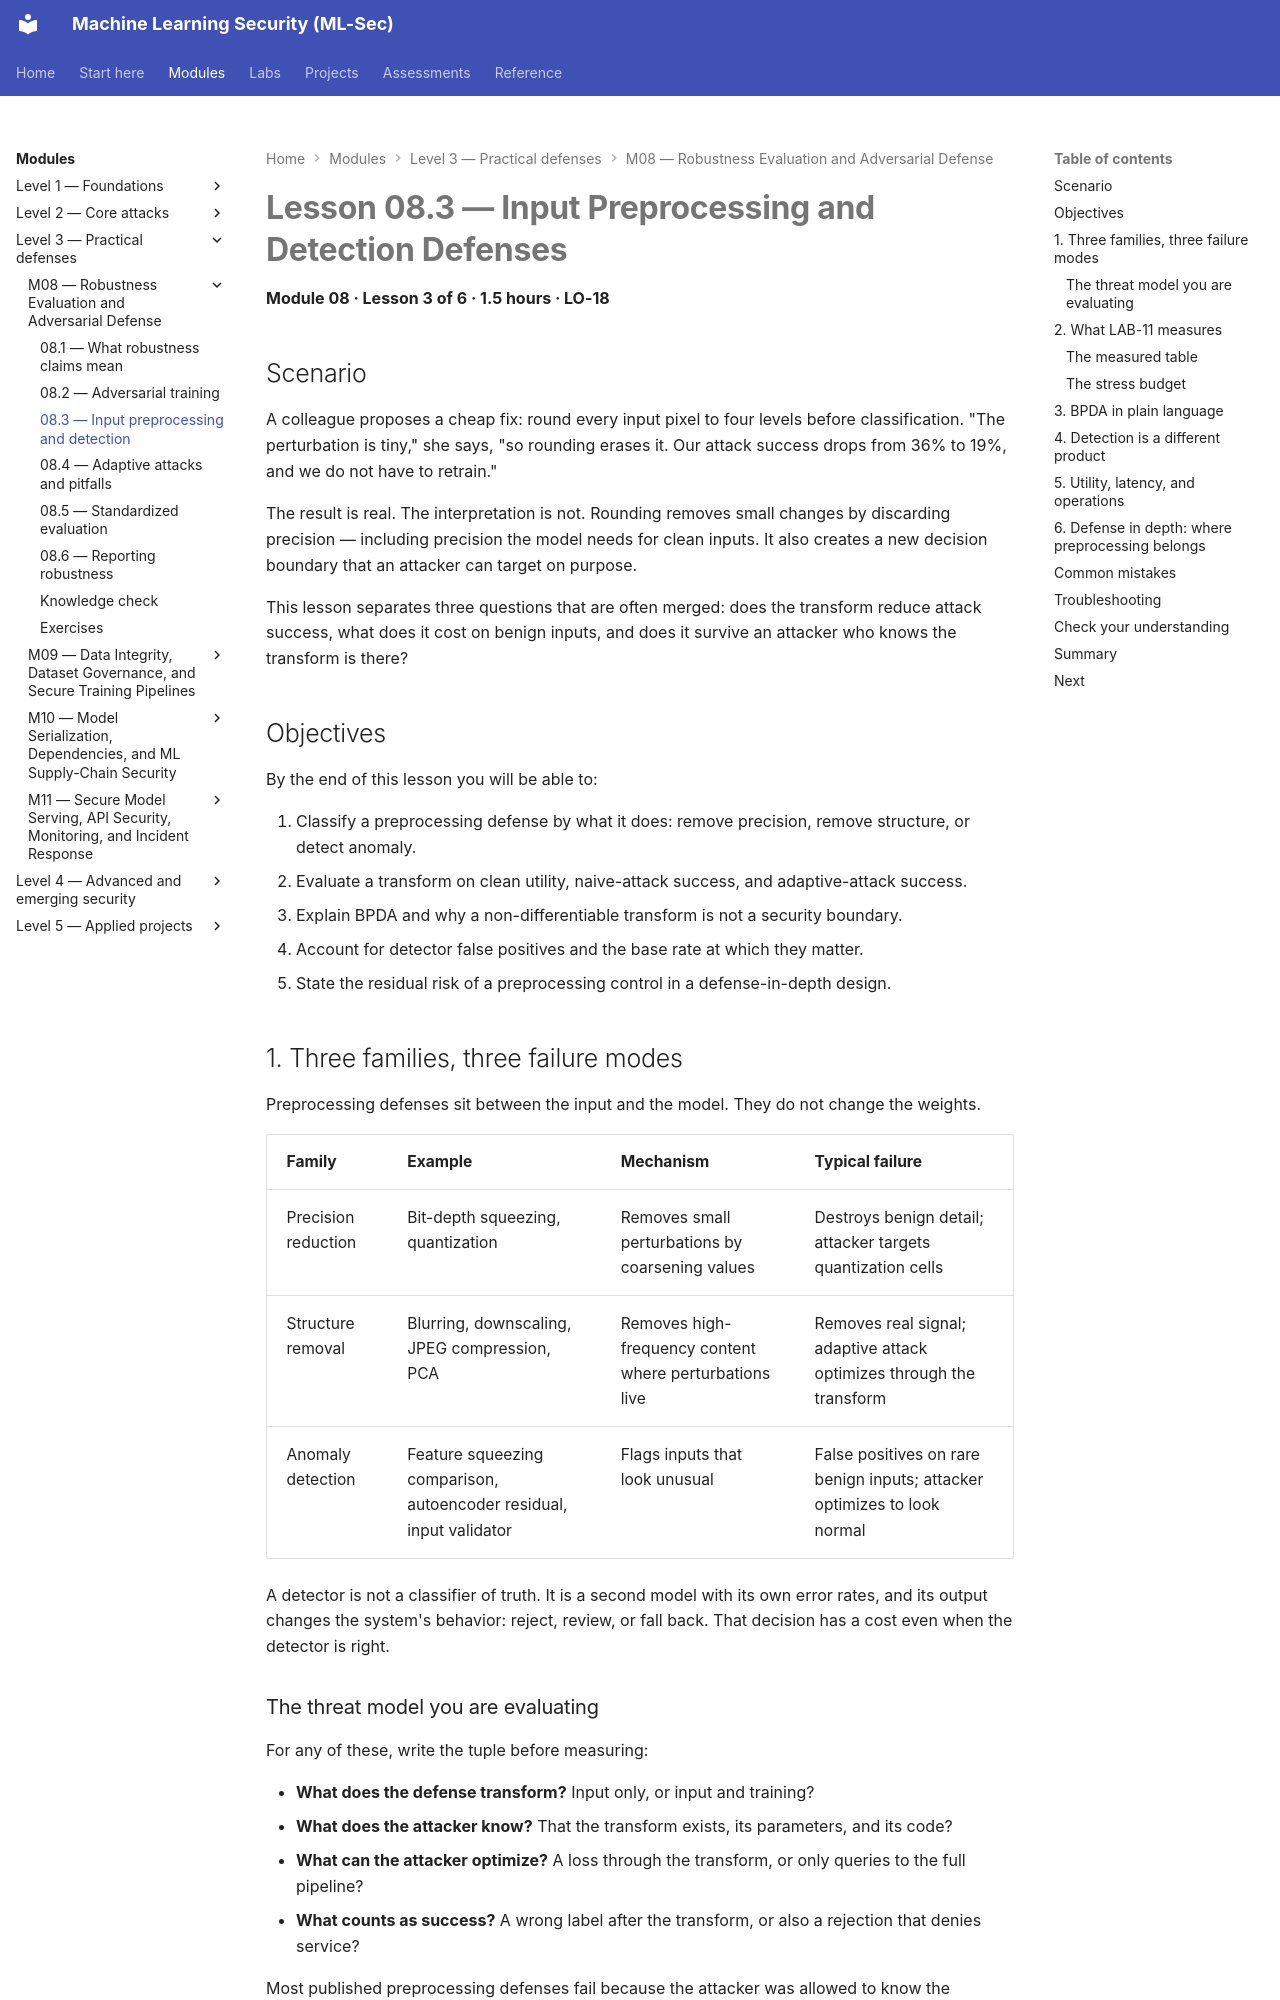

repository: nadeem-majeedch/MLSec · page: modules/m08-robustness-defense/lesson-3-input-preprocessing-and-detection/index.html · generator: mkdocs

# Lesson 08.3 — Input Preprocessing and Detection Defenses

<a id="m08-l3"></a>

**Module 08 · Lesson 3 of 6 · 1.5 hours · LO-18**

## Scenario

A colleague proposes a cheap fix: round every input pixel to four levels before classification. "The perturbation is tiny," she says, "so rounding erases it. Our attack success drops from 36% to 19%, and we do not have to retrain."

The result is real. The interpretation is not. Rounding removes small changes by discarding precision — including precision the model needs for clean inputs. It also creates a new decision boundary that an attacker can target on purpose.

This lesson separates three questions that are often merged: does the transform reduce attack success, what does it cost on benign inputs, and does it survive an attacker who knows the transform is there?

## Objectives

By the end of this lesson you will be able to:

1. Classify a preprocessing defense by what it does: remove precision, remove structure, or detect anomaly.
2. Evaluate a transform on clean utility, naive-attack success, and adaptive-attack success.
3. Explain BPDA and why a non-differentiable transform is not a security boundary.
4. Account for detector false positives and the base rate at which they matter.
5. State the residual risk of a preprocessing control in a defense-in-depth design.

## 1. Three families, three failure modes

Preprocessing defenses sit between the input and the model. They do not change the weights.

| Family | Example | Mechanism | Typical failure |
|---|---|---|---|
| Precision reduction | Bit-depth squeezing, quantization | Removes small perturbations by coarsening values | Destroys benign detail; attacker targets quantization cells |
| Structure removal | Blurring, downscaling, JPEG compression, PCA | Removes high-frequency content where perturbations live | Removes real signal; adaptive attack optimizes through the transform |
| Anomaly detection | Feature squeezing comparison, autoencoder residual, input validator | Flags inputs that look unusual | False positives on rare benign inputs; attacker optimizes to look normal |

A detector is not a classifier of truth. It is a second model with its own error rates, and its output changes the system's behavior: reject, review, or fall back. That decision has a cost even when the detector is right.

### The threat model you are evaluating

For any of these, write the tuple before measuring:

- **What does the defense transform?** Input only, or input and training?
- **What does the attacker know?** That the transform exists, its parameters, and its code?
- **What can the attacker optimize?** A loss through the transform, or only queries to the full pipeline?
- **What counts as success?** A wrong label after the transform, or also a rejection that denies service?

Most published preprocessing defenses fail because the attacker was allowed to know the transform. Assume that. A transform hidden in code is not a secret; it is a delay.
